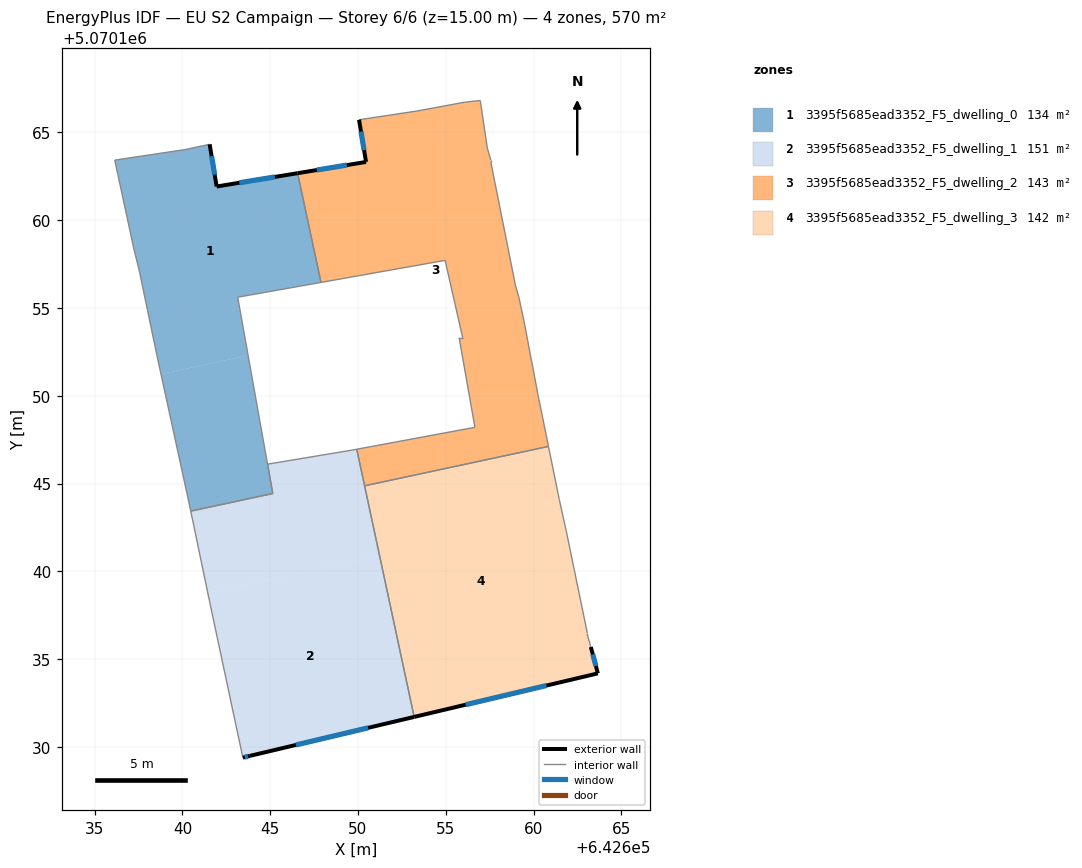
=== STOREY PLAN SPEC (per zone: floor XY polygon, exterior-wall plan segments, windows/doors) ===
zone 1: 3395f5685ead3352_F5_dwelling_0  (134.3 m²)
  floor: (642646.56, 5070162.67) (642647.89, 5070156.45) (642643.15, 5070155.61) (642643.74, 5070152.30) (642638.78, 5070151.23) (642638.55, 5070152.31) (642637.55, 5070157.11) (642637.25, 5070158.32) (642636.15, 5070163.42) (642640.15, 5070164.02) (642641.55, 5070164.32) (642641.95, 5070161.92)
  floor: (642643.74, 5070152.30) (642644.87, 5070146.01) (642645.14, 5070144.43) (642640.48, 5070143.43) (642640.25, 5070144.50) (642638.78, 5070151.23)
  exterior wall: (642641.95, 5070161.92) – (642641.55, 5070164.32)  [2.4 m]
    window: (642641.84, 5070162.59) – (642641.66, 5070163.65)  [1.4 m²]
  exterior wall: (642646.56, 5070162.67) – (642641.95, 5070161.92)  [4.7 m]
    window: (642645.27, 5070162.46) – (642643.24, 5070162.13)  [2.7 m²]
  interior walls: 14
zone 2: 3395f5685ead3352_F5_dwelling_1  (150.7 m²)
  floor: (642649.93, 5070146.96) (642651.23, 5070140.88) (642641.45, 5070138.78) (642640.55, 5070143.10) (642640.48, 5070143.43) (642645.15, 5070144.43) (642644.85, 5070146.10) (642649.65, 5070146.90)
  floor: (642651.23, 5070140.88) (642653.20, 5070131.71) (642643.84, 5070129.49) (642643.44, 5070129.39) (642641.55, 5070138.30) (642641.45, 5070138.78)
  exterior wall: (642643.44, 5070129.39) – (642643.84, 5070129.49)  [0.4 m]
    window: (642643.56, 5070129.42) – (642643.73, 5070129.46)  [0.2 m²]
  exterior wall: (642643.84, 5070129.49) – (642653.20, 5070131.71)  [9.6 m]
    window: (642646.47, 5070130.11) – (642650.58, 5070131.09)  [5.6 m²]
  interior walls: 10
zone 3: 3395f5685ead3352_F5_dwelling_2  (142.5 m²)
  floor: (642656.96, 5070166.82) (642657.36, 5070164.11) (642657.56, 5070163.41) (642657.56, 5070163.31) (642658.96, 5070156.31) (642659.16, 5070155.61) (642659.46, 5070154.21) (642660.26, 5070150.00) (642660.85, 5070147.12) (642650.38, 5070144.87) (642649.93, 5070146.96) (642656.66, 5070148.20) (642655.76, 5070153.31) (642655.96, 5070153.31) (642654.96, 5070157.71) (642647.89, 5070156.45) (642646.56, 5070162.67) (642650.46, 5070163.32) (642650.06, 5070165.72) (642653.36, 5070166.22) (642656.06, 5070166.72)
  exterior wall: (642650.46, 5070163.32) – (642646.56, 5070162.67)  [4.0 m]
    window: (642649.37, 5070163.14) – (642647.65, 5070162.85)  [2.3 m²]
  exterior wall: (642650.06, 5070165.72) – (642650.46, 5070163.32)  [2.4 m]
    window: (642650.17, 5070165.04) – (642650.35, 5070163.99)  [1.4 m²]
  interior walls: 19
zone 4: 3395f5685ead3352_F5_dwelling_3  (142.5 m²)
  floor: (642660.85, 5070147.12) (642661.46, 5070144.10) (642661.86, 5070142.30) (642663.06, 5070136.49) (642663.06, 5070136.39) (642663.26, 5070135.69) (642663.66, 5070134.19) (642653.20, 5070131.71) (642650.38, 5070144.87)
  exterior wall: (642663.66, 5070134.19) – (642663.26, 5070135.69)  [1.6 m]
    window: (642663.55, 5070134.61) – (642663.37, 5070135.27)  [0.9 m²]
  exterior wall: (642653.20, 5070131.71) – (642663.66, 5070134.19)  [10.8 m]
    window: (642656.13, 5070132.41) – (642660.73, 5070133.50)  [6.2 m²]
  interior walls: 7

=== DERIVED (storey summary) ===
Building: EU S2 Campaign
Storey: 6 of 6  (floor level z = 15.00 m)
Storey gross floor area: 570.0 m²
Zones on this storey: 4
  - 3395f5685ead3352_F5_dwelling_0: floor 134.3 m²; exterior wall 7.1 m (21.3 m²); 2 window(s) 4.1 m²; WWR 19.3%
  - 3395f5685ead3352_F5_dwelling_1: floor 150.7 m²; exterior wall 10.0 m (30.1 m²); 2 window(s) 5.8 m²; WWR 19.3%
  - 3395f5685ead3352_F5_dwelling_2: floor 142.5 m²; exterior wall 6.4 m (19.2 m²); 2 window(s) 3.7 m²; WWR 19.3%
  - 3395f5685ead3352_F5_dwelling_3: floor 142.5 m²; exterior wall 12.3 m (36.9 m²); 2 window(s) 7.1 m²; WWR 19.3%
Zone adjacency (shared interzone walls):
  - 3395f5685ead3352_F5_dwelling_0 ↔ 3395f5685ead3352_F5_dwelling_1
  - 3395f5685ead3352_F5_dwelling_0 ↔ 3395f5685ead3352_F5_dwelling_2
  - 3395f5685ead3352_F5_dwelling_1 ↔ 3395f5685ead3352_F5_dwelling_2
  - 3395f5685ead3352_F5_dwelling_1 ↔ 3395f5685ead3352_F5_dwelling_3
  - 3395f5685ead3352_F5_dwelling_2 ↔ 3395f5685ead3352_F5_dwelling_3